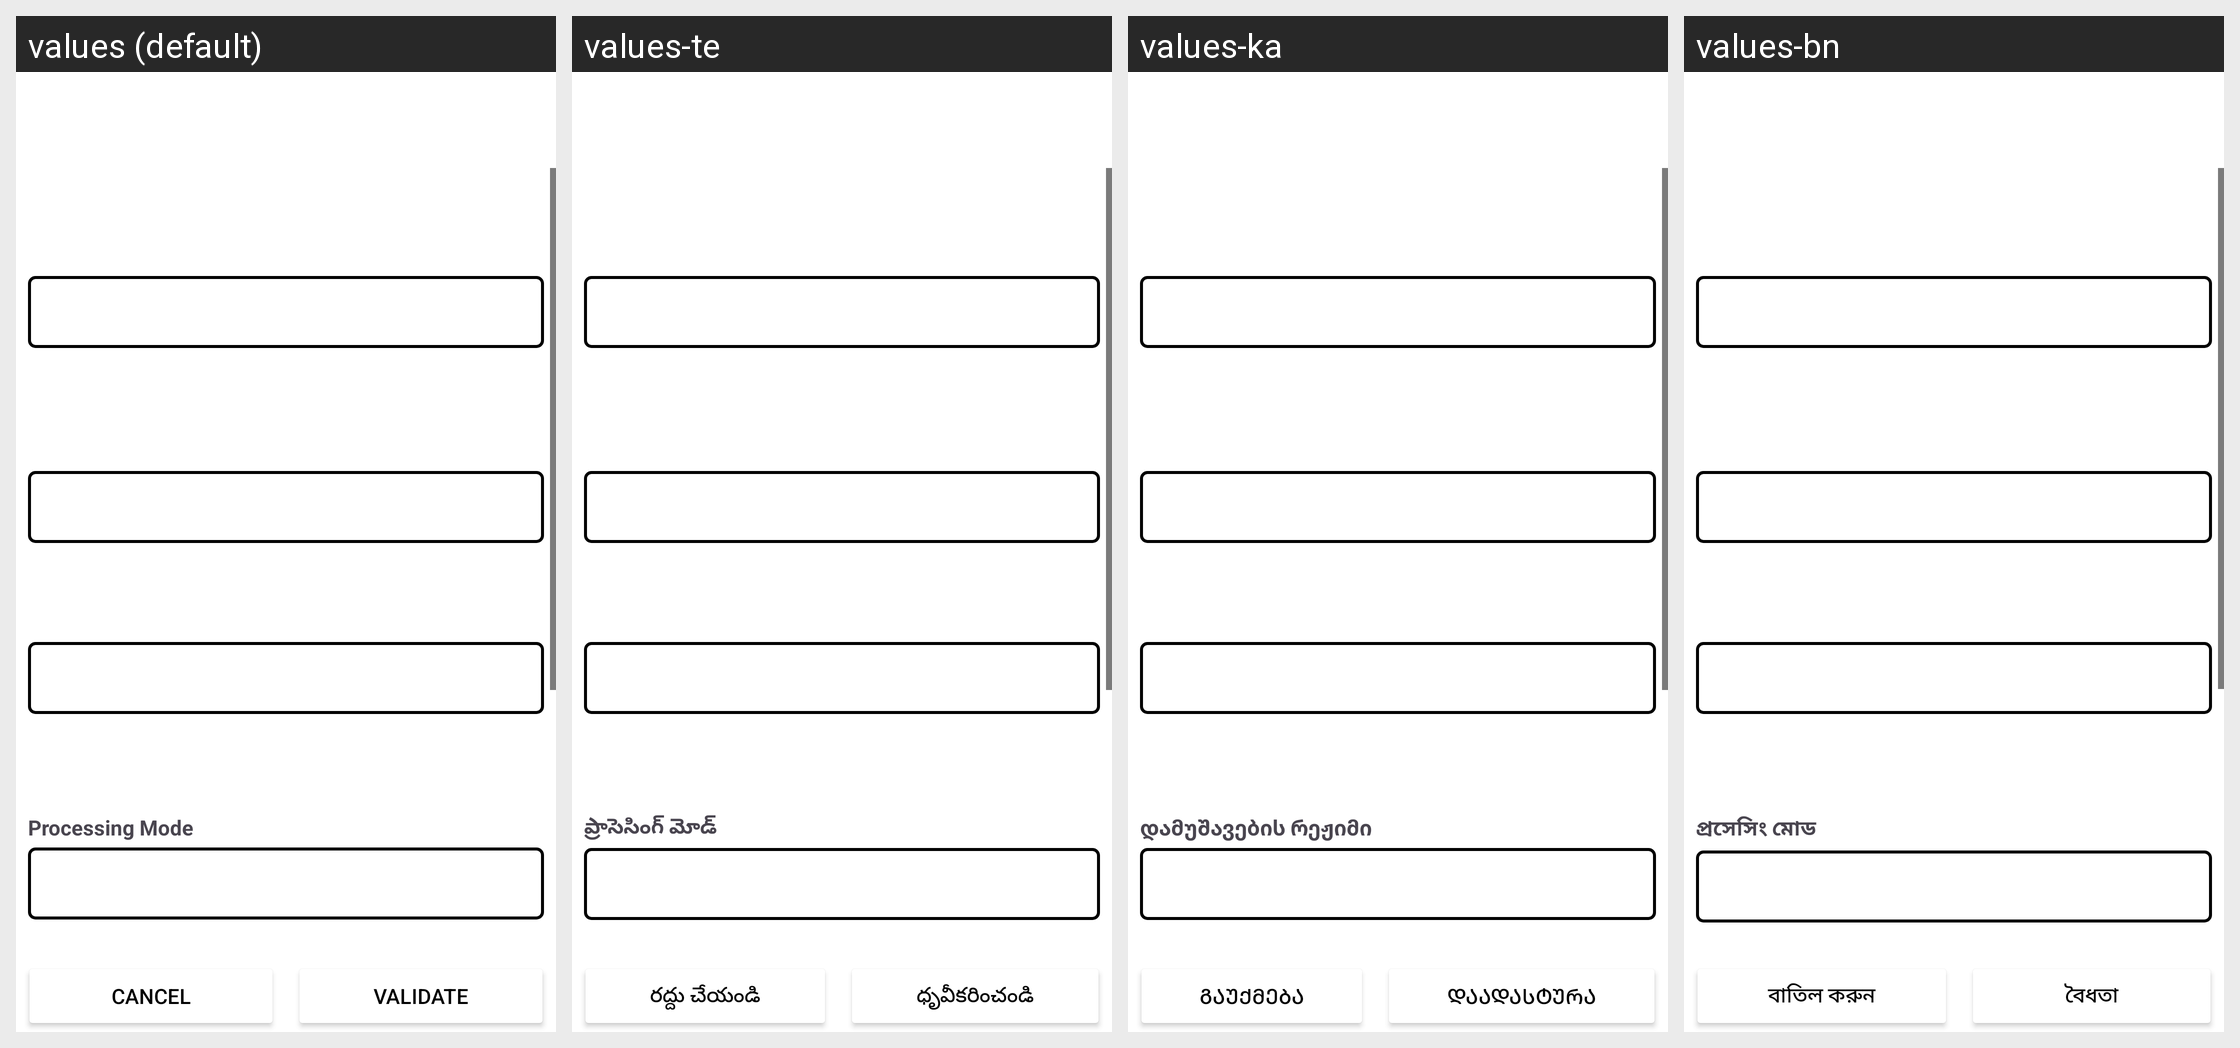

This grid shows one Android layout under several languages. Give, for every string resource on the screen, its name, the default text and each shown locale's text.
Android screen res/layout/activity_setup.xml rendered under 4 locales, left to right: values (default), values-te, values-ka, values-bn. Device: Nexus 5 (rendered at 1080×1920; each locale shown at half size, 540×960, under a caption strip naming it); theme Theme.MultiBarcodesCapture.
Other locales in the repository, not shown: values-af, values-am, values-ar, values-az, values-be, values-bg, values-bs, values-ca, values-cs, values-da, values-de, values-el, values-es, values-et, values-fa, values-fi, values-fil, values-fr, values-gl, values-gu, values-he, values-hi, values-hr, values-hu, values-hy, values-id, values-is, values-it, values-ja, values-jv, values-km, values-kn, values-ko, values-ky, values-la, values-lo, values-lt, values-lv, values-mk, values-ml, values-mn, values-mr, values-ms, values-my, values-nb, values-ne, values-nl, values-pa, values-pl, values-pt, values-rm, values-ro, values-ru, values-si, values-sk, values-sl, values-sq, values-sr, values-sv, values-sw, values-ta, values-th, values-tr, values-uk, values-ur, values-vi, values-zh, values-zh-rTW, values-zu.
Strings drawn on this screen, with the default value and each locale's value (text and hints the layout hard-codes, and strings that could not be matched under every locale, appear in the picture but are not listed):

theme
  values: Theme
  values-te: థీమ్
  values-ka: თემა
  values-bn: থিম

language
  values: Language
  values-te: భాష
  values-ka: ენა
  values-bn: ভাষা

capture_trigger_mode
  values: Capture Trigger Mode
  values-te: క్యాప్చర్ ట్రిగ్గర్ మోడ్
  values-ka: გადაღების ტრიგერის რეჟიმი
  values-bn: ট্রিগার মোড ক্যাপচার করুন

processing_mode
  values: Processing Mode
  values-te: ప్రాసెసింగ్ మోడ్
  values-ka: დამუშავების რეჟიმი
  values-bn: প্রসেসিং মোড

cancel
  values: Cancel
  values-te: రద్దు చేయండి
  values-ka: გაუქმება
  values-bn: বাতিল করুন

validate
  values: Validate
  values-te: ధృవీకరించండి
  values-ka: დაადასტურა
  values-bn: বৈধতা
